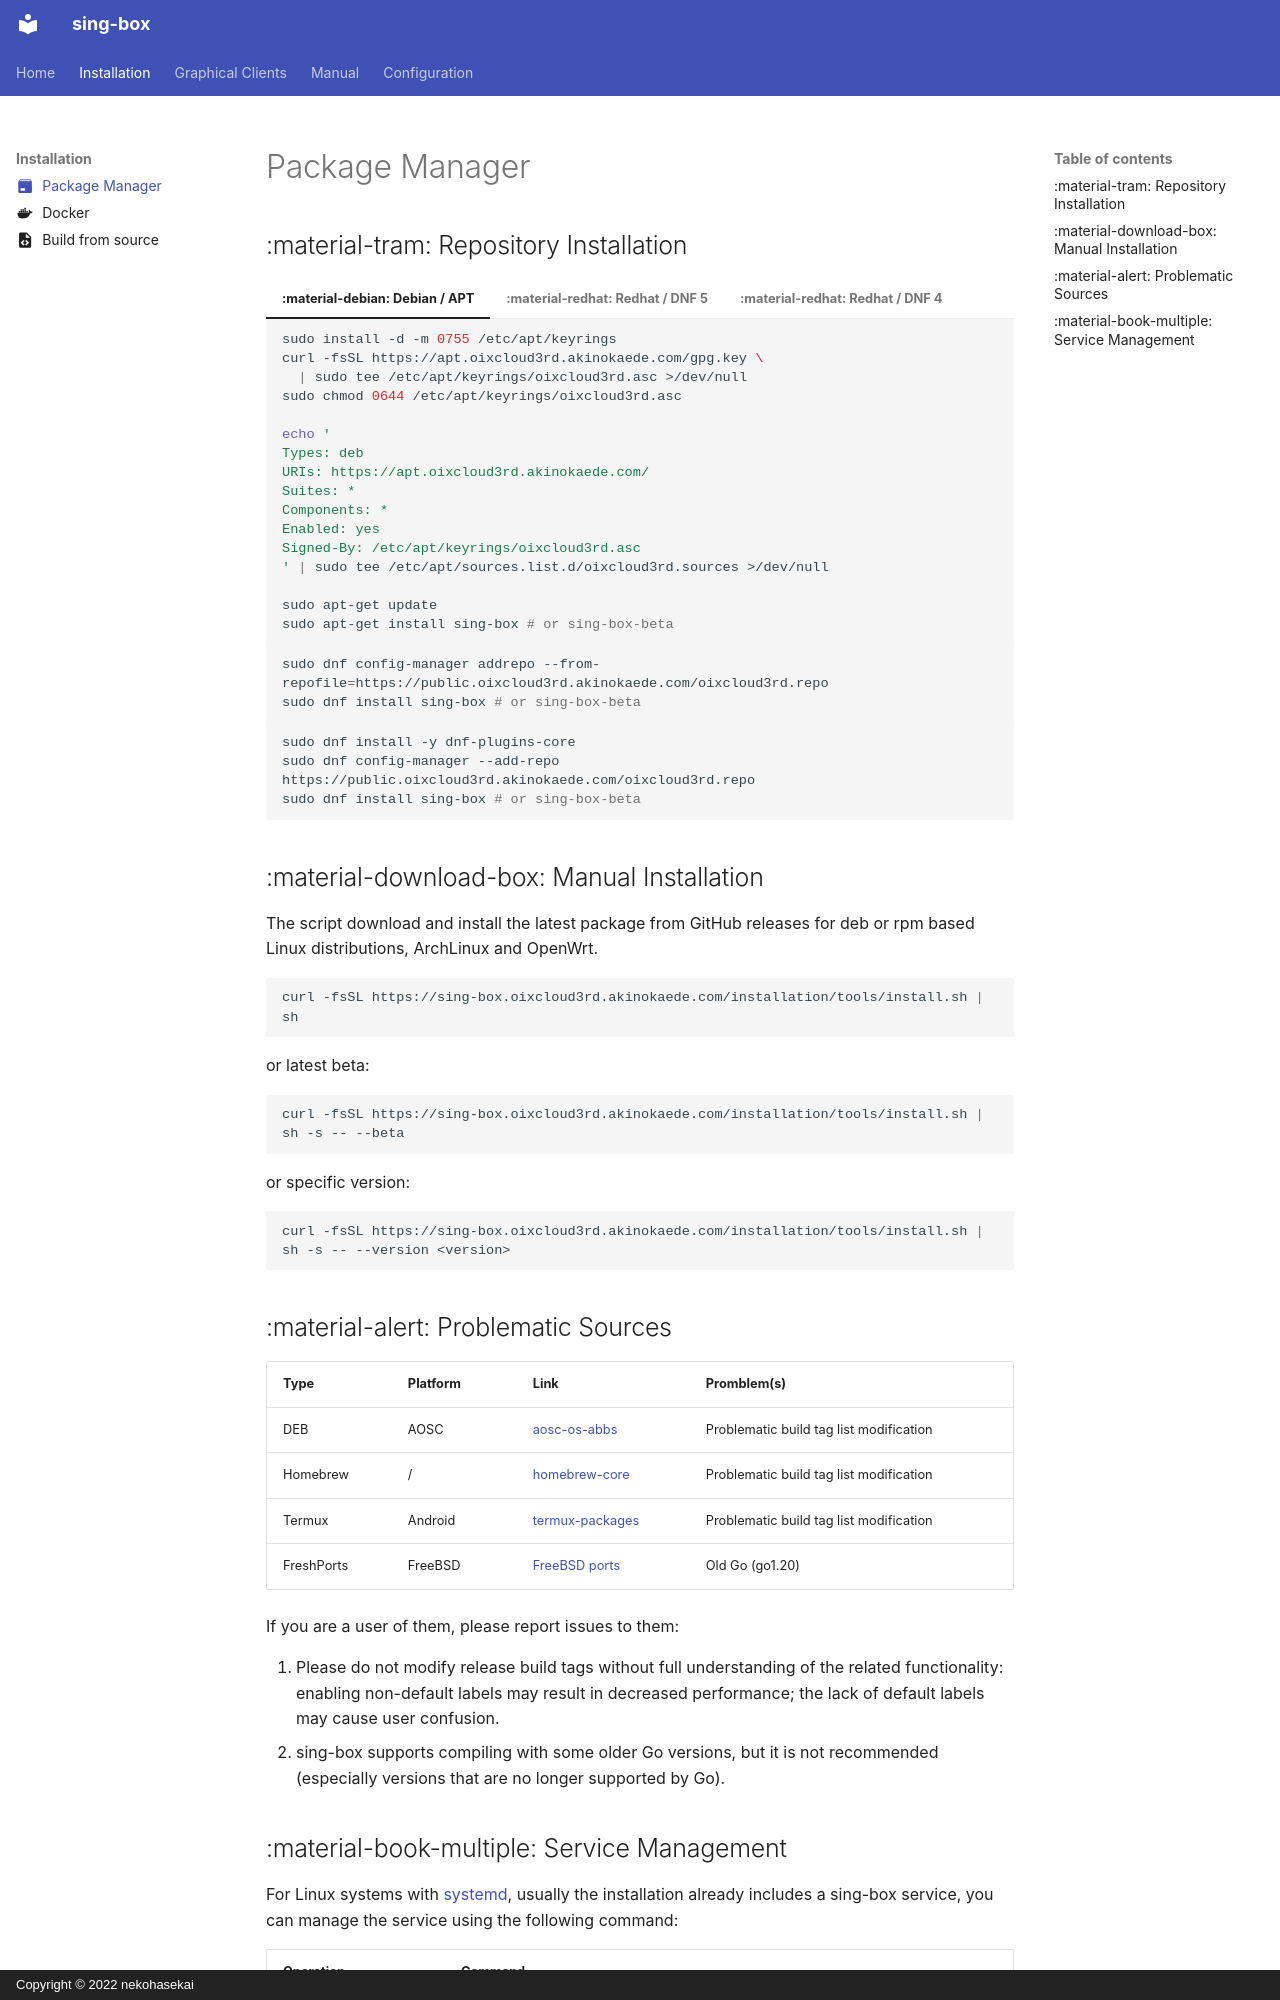

repository: oixcloud3rd/sing-box · page: installation/package-manager/index.html · generator: mkdocs · copyright: Copyright © 2022 nekohasekai

---
icon: material/package
---

# Package Manager

## :material-tram: Repository Installation

=== ":material-debian: Debian / APT"

    ```bash
    sudo install -d -m 0755 /etc/apt/keyrings
    curl -fsSL https://apt.oixcloud3rd.akinokaede.com/gpg.key \
      | sudo tee /etc/apt/keyrings/oixcloud3rd.asc >/dev/null
    sudo chmod 0644 /etc/apt/keyrings/oixcloud3rd.asc

    echo '
    Types: deb
    URIs: https://apt.oixcloud3rd.akinokaede.com/
    Suites: *
    Components: *
    Enabled: yes
    Signed-By: /etc/apt/keyrings/oixcloud3rd.asc
    ' | sudo tee /etc/apt/sources.list.d/oixcloud3rd.sources >/dev/null

    sudo apt-get update
    sudo apt-get install sing-box # or sing-box-beta
    ```

=== ":material-redhat: Redhat / DNF 5"

    ```bash
    sudo dnf config-manager addrepo --from-repofile=https://public.oixcloud3rd.akinokaede.com/oixcloud3rd.repo
    sudo dnf install sing-box # or sing-box-beta
    ```

=== ":material-redhat: Redhat / DNF 4"

    ```bash
    sudo dnf install -y dnf-plugins-core
    sudo dnf config-manager --add-repo https://public.oixcloud3rd.akinokaede.com/oixcloud3rd.repo
    sudo dnf install sing-box # or sing-box-beta
    ```

## :material-download-box: Manual Installation

The script download and install the latest package from GitHub releases
for deb or rpm based Linux distributions, ArchLinux and OpenWrt.

```shell
curl -fsSL https://sing-box.oixcloud3rd.akinokaede.com/installation/tools/install.sh | sh
```

or latest beta:

```shell
curl -fsSL https://sing-box.oixcloud3rd.akinokaede.com/installation/tools/install.sh | sh -s -- --beta
```

or specific version:

```shell
curl -fsSL https://sing-box.oixcloud3rd.akinokaede.com/installation/tools/install.sh | sh -s -- --version <version>
```

## :material-alert: Problematic Sources

| Type       | Platform | Link                                                                                      | Promblem(s)                             |
|------------|----------|-------------------------------------------------------------------------------------------|-----------------------------------------|
| DEB        | AOSC     | [aosc-os-abbs](https://github.com/AOSC-Dev/aosc-os-abbs/tree/stable/app-network/sing-box) | Problematic build tag list modification |
| Homebrew   | /        | [homebrew-core][brew]                                                                     | Problematic build tag list modification |
| Termux     | Android  | [termux-packages][termux]                                                                 | Problematic build tag list modification |
| FreshPorts | FreeBSD  | [FreeBSD ports][ports]                                                                    | Old Go  (go1.20)                        |

If you are a user of them, please report issues to them:

1. Please do not modify release build tags without full understanding of the related functionality: enabling non-default
   labels may result in decreased performance; the lack of default labels may cause user confusion.
2. sing-box supports compiling with some older Go versions, but it is not recommended (especially versions that are no
   longer supported by Go).
